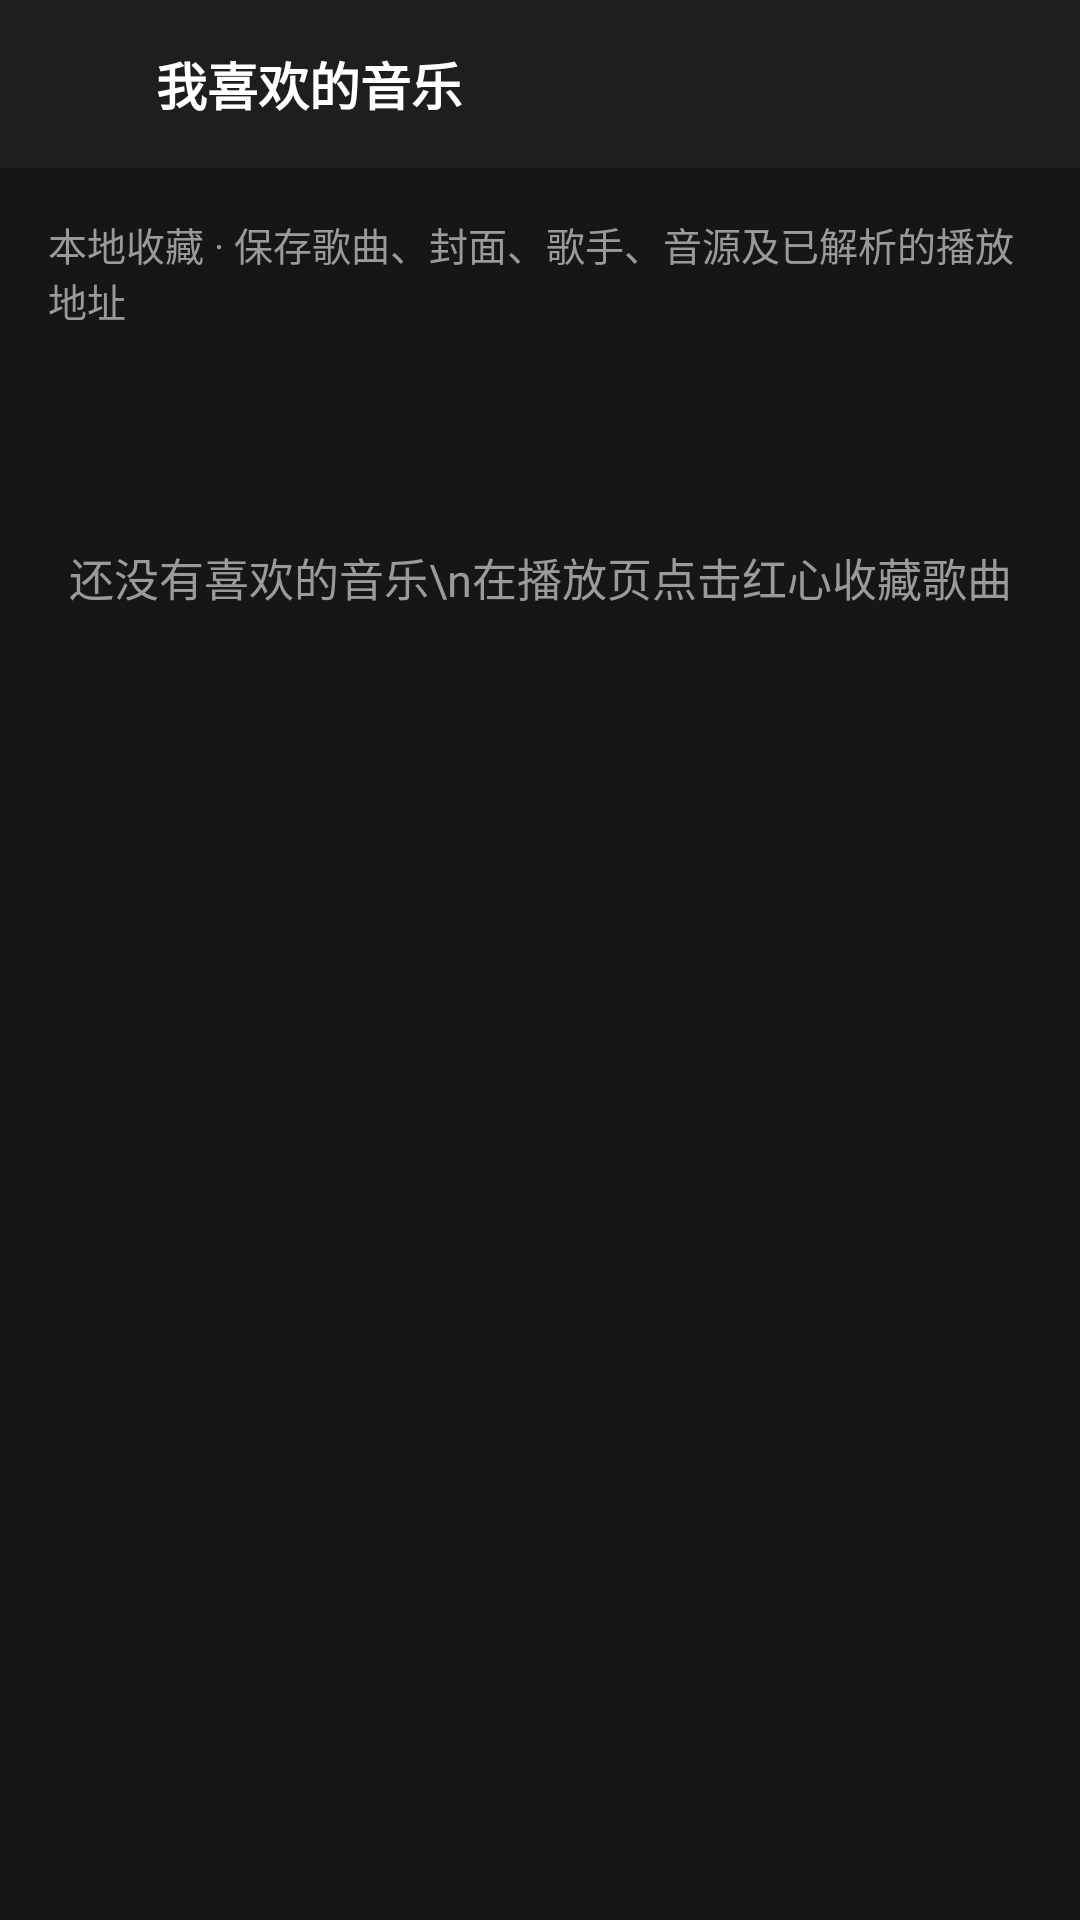

Write the Android layout XML for this screen, with the resource values it uses.
<!-- AndroidManifest.xml: application theme Theme.Soundtrack -->
<!-- res/layout/activity_favorite_playlist.xml -->
<?xml version="1.0" encoding="utf-8"?>
<LinearLayout xmlns:android="http://schemas.android.com/apk/res/android"
    android:layout_width="match_parent"
    android:layout_height="match_parent"
    android:orientation="vertical"
    android:background="@color/bg">

    <LinearLayout
        android:layout_width="match_parent"
        android:layout_height="56dp"
        android:gravity="center_vertical"
        android:orientation="horizontal"
        android:paddingStart="8dp"
        android:paddingEnd="16dp"
        android:background="@color/panel">

        <ImageButton
            android:id="@+id/btn_back"
            android:layout_width="44dp"
            android:layout_height="44dp"
            android:background="?attr/selectableItemBackgroundBorderless"
            android:src="@drawable/ic_prev"
            android:contentDescription="返回" />

        <TextView
            android:layout_width="0dp"
            android:layout_height="wrap_content"
            android:layout_weight="1"
            android:text="我喜欢的音乐"
            android:textColor="@color/text"
            android:textSize="17sp"
            android:textStyle="bold" />
    </LinearLayout>

    <TextView
        android:layout_width="match_parent"
        android:layout_height="wrap_content"
        android:padding="16dp"
        android:text="本地收藏 · 保存歌曲、封面、歌手、音源及已解析的播放地址"
        android:textColor="@color/text_2"
        android:textSize="13sp" />

    <TextView
        android:id="@+id/favorite_empty"
        android:layout_width="match_parent"
        android:layout_height="wrap_content"
        android:layout_marginTop="56dp"
        android:gravity="center"
        android:text="还没有喜欢的音乐\n在播放页点击红心收藏歌曲"
        android:textColor="@color/text_2"
        android:textSize="15sp" />

    <androidx.recyclerview.widget.RecyclerView
        android:id="@+id/favorite_songs"
        android:layout_width="match_parent"
        android:layout_height="0dp"
        android:layout_weight="1"
        android:visibility="visible" />
</LinearLayout>
<!-- resources referenced by this layout -->
<resources>
  <color name="bg">#161616</color>
  <color name="panel">#1E1E1E</color>
  <color name="text">#FFFFFF</color>
  <color name="text_2">#9A9A9A</color>
  <style name="Theme.Soundtrack" parent="Theme.Material3.Dark.NoActionBar">
          <item name="colorPrimary">@color/accent_1</item>
          <item name="colorPrimaryDark">@color/bg</item>
          <item name="colorAccent">@color/accent_2</item>
          <item name="android:statusBarColor">@android:color/transparent</item>
          <item name="android:navigationBarColor">@color/bg</item>
          <item name="android:windowLightStatusBar">false</item>
          <item name="android:windowBackground">@color/bg</item>
      </style>
  <color name="accent_1">#F5488B</color>
  <color name="accent_2">#FF8A5C</color>
</resources>
